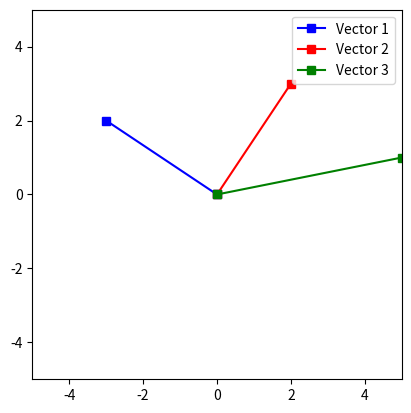

This figure's Python source:
import matplotlib.pyplot as plt
import numpy as np

#1) come up with 3 2D vectors, two of them are ortagonal, but neither is ortagonal to the third
#2) plot all three vectors -- make sure the axes are square and equal

v1 = np.array([-3 , 2])
v2 = np.array([2, 3])

v3 = np.array([5, 1])

print(np.dot(v1, v2))
print(np.dot(v1, v3))

plt.plot([0, v1[0]],[0, v1[1]], 'bs-', label="Vector 1")
plt.plot([0, v2[0]],[0,v2[1]], 'rs-', label="Vector 2")
plt.plot([0, v3[0]],[0, v3[1]], 'gs-', label="Vector 3")

plt.axis('square')
plt.xlim([-5,5])
plt.ylim([-5,5])

plt.legend()
plt.show()